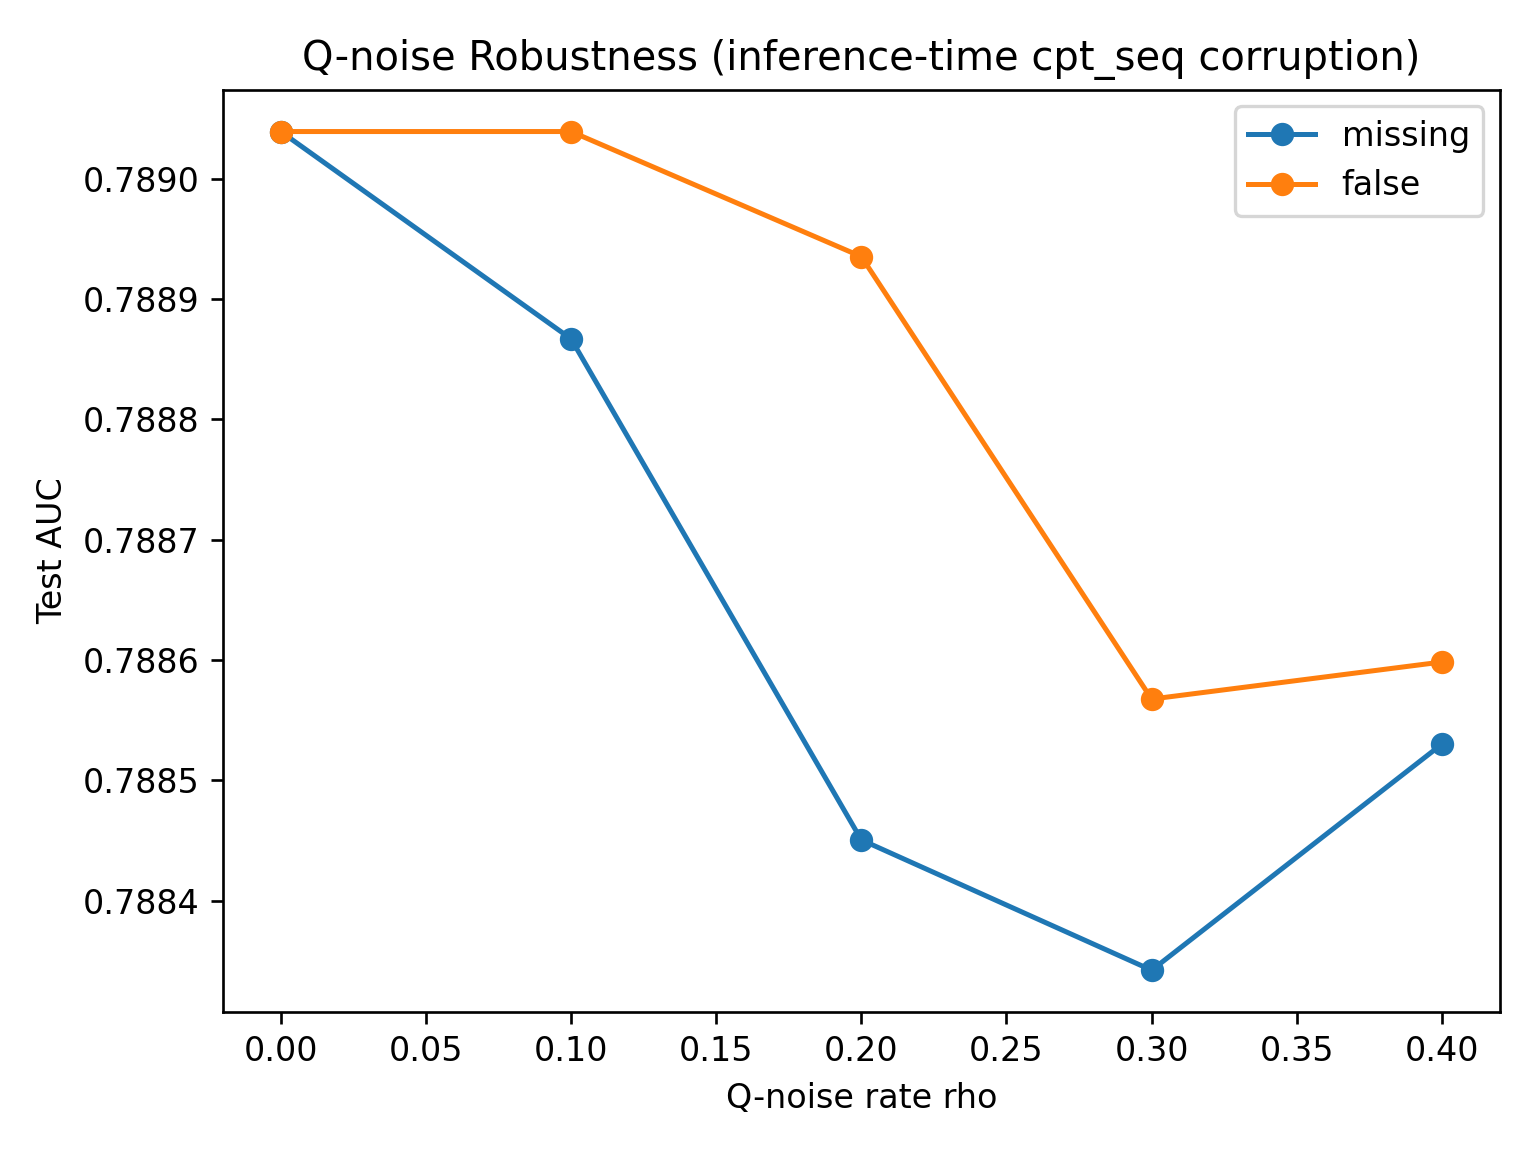

Source data for this figure (header and first rows):
mode, rho, auc, accuracy, rmse
missing, 0.0, 0.789, 0.7429, 0.4582
missing, 0.1, 0.7889, 0.7427, 0.4584
missing, 0.2, 0.7885, 0.7424, 0.4586
missing, 0.3, 0.7883, 0.742, 0.4589
missing, 0.4, 0.7885, 0.7421, 0.4588
false, 0.0, 0.789, 0.7429, 0.4582
false, 0.1, 0.789, 0.7429, 0.4582
false, 0.2, 0.7889, 0.7428, 0.4583
false, 0.3, 0.7886, 0.7425, 0.4587
false, 0.4, 0.7886, 0.7422, 0.4588
